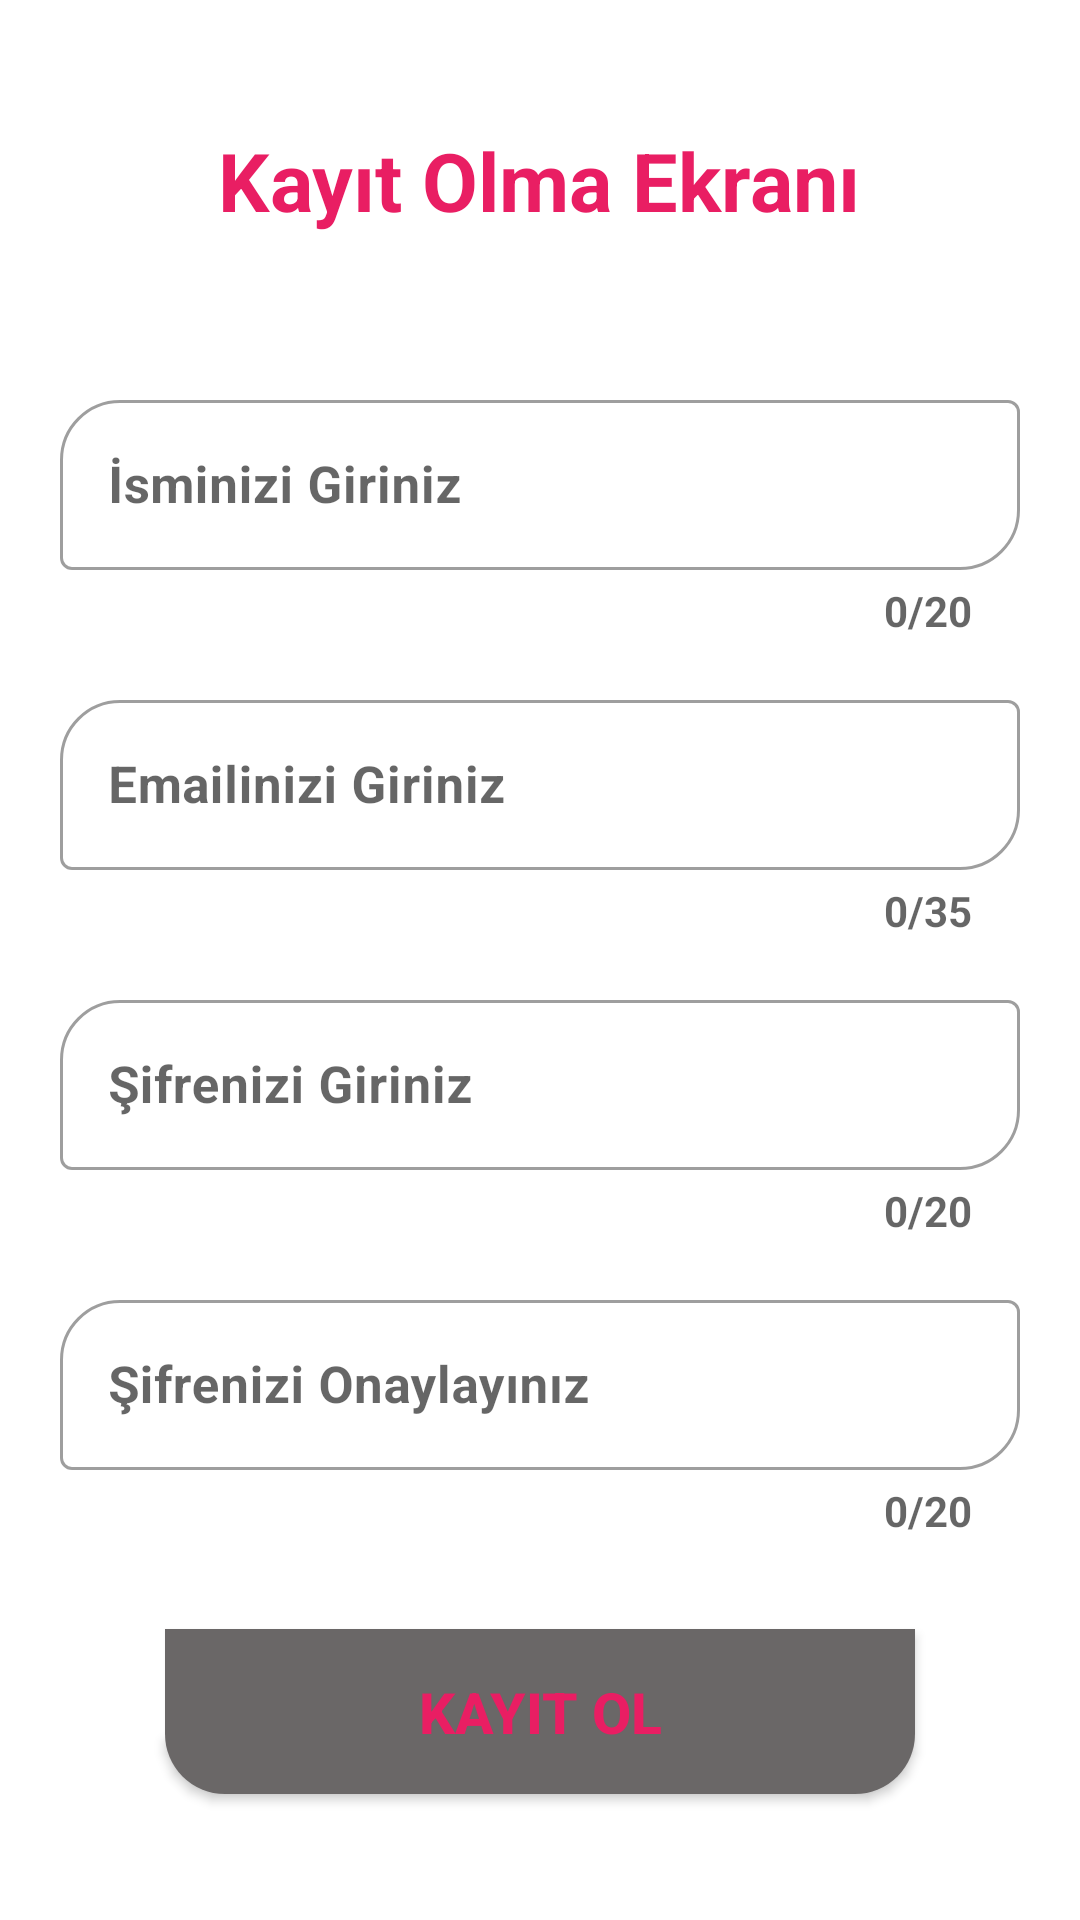

Android layout source for this screen:
<!-- AndroidManifest.xml: application theme Theme.Feyza_Akyol_201813709028 -->
<!-- res/layout/activity_kayit_ol.xml -->
<?xml version="1.0" encoding="utf-8"?>
<LinearLayout xmlns:android="http://schemas.android.com/apk/res/android"
    xmlns:app="http://schemas.android.com/apk/res-auto"
    xmlns:tools="http://schemas.android.com/tools"
    android:layout_width="match_parent"
    android:layout_height="match_parent"
    android:orientation="vertical"
    android:padding="20dp"
    android:id="@+id/kayit_ol_linear"
    android:gravity="center"
    tools:context=".View.KayitOlActivity">

    <TextView
        android:layout_width="wrap_content"
        android:layout_height="wrap_content"
        android:text="Kayıt Olma Ekranı"
        android:textColor="#E91E63"

        android:textSize="27sp"
        android:textStyle="bold" />

    <com.google.android.material.textfield.TextInputLayout
        android:layout_width="match_parent"
        style="@style/Widget.MaterialComponents.TextInputLayout.OutlinedBox"
        android:layout_height="wrap_content"
        android:layout_marginTop="50dp"
        android:id="@+id/kayit_ol_inputIsim"
        app:counterTextAppearance="@style/CounterStyle"
        app:counterEnabled="true"
        app:boxCornerRadiusTopStart="20dp"
        app:boxCornerRadiusBottomEnd="20dp"
        app:counterMaxLength="20">


        <EditText
            android:id="@+id/kayit_ol_editIsim"
            android:layout_width="match_parent"
            android:layout_height="wrap_content"
            android:hint="İsminizi Giriniz"
            android:inputType="textPersonName"
            android:maxLength="20"
            android:textColor="#000000"
            android:textSize="17sp"
            android:textStyle="bold" />


    </com.google.android.material.textfield.TextInputLayout>
    <com.google.android.material.textfield.TextInputLayout
        android:layout_width="match_parent"
        style="@style/Widget.MaterialComponents.TextInputLayout.OutlinedBox"
        android:layout_height="wrap_content"
        android:layout_marginTop="15dp"
        android:id="@+id/kayit_ol_inputEmail"
        app:counterTextAppearance="@style/CounterStyle"
        app:counterEnabled="true"
        app:boxCornerRadiusTopStart="20dp"
        app:boxCornerRadiusBottomEnd="20dp"
        app:counterMaxLength="35">


        <EditText
            android:id="@+id/kayit_ol_editEmail"
            android:layout_width="match_parent"
            android:layout_height="wrap_content"
            android:hint="Emailinizi Giriniz"
            android:inputType="textEmailAddress"
            android:maxLength="35"
            android:textColor="#000000"
            android:textSize="17sp"
            android:textStyle="bold" />


    </com.google.android.material.textfield.TextInputLayout>
    <com.google.android.material.textfield.TextInputLayout
        android:layout_width="match_parent"
        style="@style/Widget.MaterialComponents.TextInputLayout.OutlinedBox"
        android:layout_height="wrap_content"
        android:layout_marginTop="15dp"
        android:id="@+id/kayit_ol_inputSifre"
        app:counterTextAppearance="@style/CounterStyle"
        app:counterEnabled="true"
        app:boxCornerRadiusTopStart="20dp"
        app:boxCornerRadiusBottomEnd="20dp"
        app:counterMaxLength="20">


        <EditText
            android:id="@+id/kayit_ol_editSıfre"
            android:layout_width="match_parent"
            android:layout_height="wrap_content"
            android:hint="Şifrenizi Giriniz"
            android:inputType="textPassword"
            android:maxLength="20"
            android:textColor="#000000"
            android:textSize="17sp"
            android:textStyle="bold" />


    </com.google.android.material.textfield.TextInputLayout>
    <com.google.android.material.textfield.TextInputLayout
        android:layout_width="match_parent"
        style="@style/Widget.MaterialComponents.TextInputLayout.OutlinedBox"
        android:layout_height="wrap_content"
        app:counterTextAppearance="@style/CounterStyle"
        android:layout_marginTop="15dp"
        android:id="@+id/kayit_ol_inputSifreTekrar"
        app:counterEnabled="true"
        app:boxCornerRadiusTopStart="20dp"
        app:boxCornerRadiusBottomEnd="20dp"
        app:counterMaxLength="20">


        <EditText
            android:id="@+id/kayit_ol_editSıfreTekrar"
            android:layout_width="match_parent"
            android:layout_height="wrap_content"
            android:hint="Şifrenizi Onaylayınız"
            android:inputType="textPassword"
            android:maxLength="20"
            android:textColor="#000000"
            android:textSize="17sp"
            android:textStyle="bold" />


    </com.google.android.material.textfield.TextInputLayout>

    <Button
        android:layout_width="250dp"
        android:layout_height="55dp"
        android:layout_gravity="center"
        android:layout_marginTop="30dp"
        android:background="@drawable/kayit_ol_giris_yap_btn_bg"
        android:onClick="btnKayitOl"
        android:text="Kayıt Ol"
        android:textAllCaps="true"
        android:textColor="#E91E63"
        android:textSize="19sp"
        android:textStyle="bold" />


</LinearLayout>
<!-- resources referenced by this layout -->
<resources>
  <!-- drawable kayit_ol_giris_yap_btn_bg (drawable) -->
  <?xml version="1.0" encoding="utf-8"?>
  <shape xmlns:android="http://schemas.android.com/apk/res/android" android:shape="rectangle">
  <solid android:color="#6A6767"/>
      <corners android:radius="20dp"
          android:topRightRadius="0dp"
          android:topLeftRadius="0dp"/>
  
  </shape>
  <style name="CounterStyle" parent="TextAppearance.AppCompat.Small">
          <item name="android:textColor">@android:color/black</item>
          <item name="android:textStyle">bold</item>
      </style>
  <style name="Theme.Feyza_Akyol_201813709028" parent="Theme.MaterialComponents.DayNight.NoActionBar">
          
          <item name="android:windowNoTitle">true</item>
          <item name="android:windowFullscreen">true</item>
          <item name="android:windowActionBar">false</item>
          <item name="colorPrimary">@color/purple_500</item>
          <item name="colorPrimaryVariant">@color/purple_700</item>
          <item name="colorOnPrimary">@color/white</item>
          
          <item name="colorSecondary">@color/teal_200</item>
          <item name="colorSecondaryVariant">@color/teal_700</item>
          <item name="colorOnSecondary">@color/black</item>
          
          <item name="android:statusBarColor" tools:targetApi="l">?attr/colorPrimaryVariant</item>
          
      </style>
  <color name="purple_500">#FF6200EE</color>
  <color name="purple_700">#FF3700B3</color>
  <color name="white">#FFFFFFFF</color>
  <color name="teal_200">#FF03DAC5</color>
  <color name="teal_700">#FF018786</color>
  <color name="black">#FF000000</color>
</resources>
